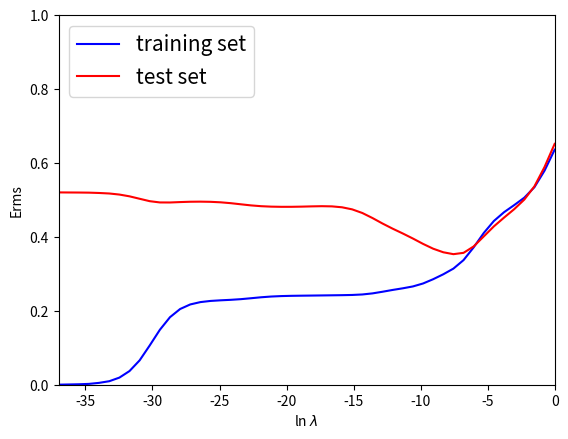

The script that saved this image:
# coding: utf-8
import numpy as np
import pandas as pd
import matplotlib.pyplot as plt

def y(w, x):
	y = 0.
	for i, ww in enumerate(w):
		y += ww*(x**i)
	return y

def rms_error(p, df, f):
	error = 0.
	for index, list in df.iterrows():
		error += 0.5*(f(p, list.x)-list.t)**2
	return np.sqrt(2.*error/len(df))

def main():
	M = 9
	N = 10
	lnL = np.linspace(-37, 0)
	Lbd = np.exp(lnL)
	sigma = 0.3
	
	xx1 = np.linspace(0, 1, N)
	tt1 = np.sin(2.*np.pi*xx1)+np.random.normal(0, sigma, len(xx1))
	df_train = pd.DataFrame(np.array([xx1, tt1]).T, columns=['x', 't'])
	
	xx2 = np.linspace(0, 1, N)
	tt2 = np.sin(2.*np.pi*xx2)+np.random.normal(0, sigma, len(xx2))
	df_test = pd.DataFrame(np.array([xx2, tt2]).T, columns=['x', 't'])
	
	rms_train = []
	rms_test = []
	
	for i, lbd in enumerate(Lbd):
		Phi = np.array([df_train.x**k for k in range(0, M+1)]).T
		w = np.dot(np.dot(np.linalg.inv(lbd*np.eye(M+1)+np.dot(Phi.T, Phi)), Phi.T), df_train.t)
		rms_train.append(rms_error(w, df_train, y))
		rms_test.append(rms_error(w, df_test, y))
	
	plt.xlabel('ln $\lambda$')
	plt.ylabel('Erms')
	plt.xlim(np.min(lnL), np.max(lnL))
	plt.ylim(0, 1.0)
	
	plt.plot(lnL, rms_train, color='blue', label='training set')
	plt.plot(lnL, rms_test, color='red', label='test set')
	plt.legend(loc='upper left', fontsize=15, numpoints=1)
	plt.show()

if __name__ == '__main__':
	main()
